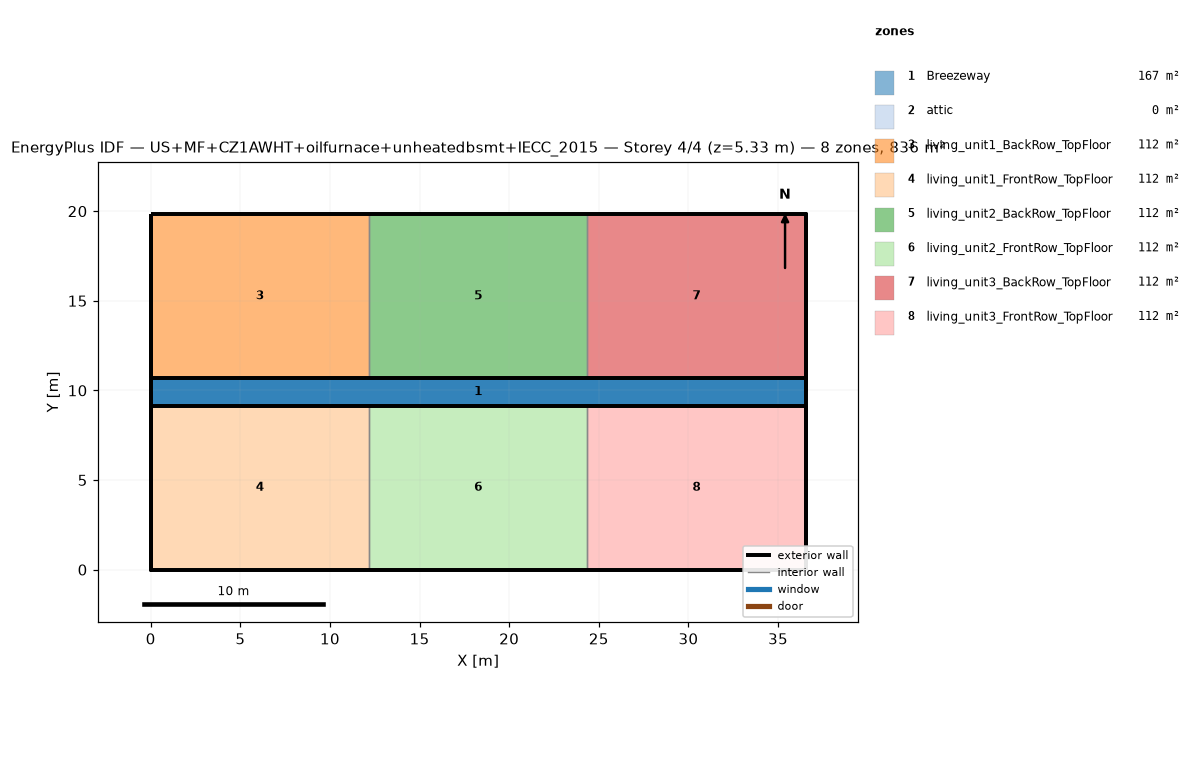
=== STOREY PLAN SPEC (per zone: floor XY polygon, exterior-wall plan segments, windows/doors) ===
zone 1: Breezeway  (167.0 m²)
  floor: (36.54, 9.16) (0.00, 9.16) (0.00, 10.68) (36.54, 10.68)
  floor: (36.54, 9.16) (0.00, 9.16) (0.00, 10.68) (36.54, 10.68)
  floor: (36.54, 9.16) (0.00, 9.16) (0.00, 10.68) (36.54, 10.68)
zone 2: attic  (0.0 m²)
  exterior wall: (36.54, 0.00) – (36.54, 19.84) – (36.54, 9.92)  [29.8 m]
  exterior wall: (0.00, 19.84) – (0.00, 0.00) – (0.00, 9.92)  [29.8 m]
zone 3: living_unit1_BackRow_TopFloor  (111.5 m²)
  floor: (12.18, 10.68) (0.00, 10.68) (0.00, 19.84) (12.18, 19.84)
  exterior wall: (12.18, 19.84) – (0.00, 19.84)  [12.2 m]
  exterior wall: (0.00, 19.84) – (0.00, 10.68)  [9.2 m]
  exterior wall: (0.00, 10.68) – (12.18, 10.68)  [12.2 m]
  interior walls: 1
zone 4: living_unit1_FrontRow_TopFloor  (111.5 m²)
  floor: (12.18, 0.00) (0.00, 0.00) (0.00, 9.16) (12.18, 9.16)
  exterior wall: (0.00, 0.00) – (12.18, 0.00)  [12.2 m]
  exterior wall: (0.00, 9.16) – (0.00, 0.00)  [9.2 m]
  exterior wall: (12.18, 9.16) – (0.00, 9.16)  [12.2 m]
  interior walls: 1
zone 5: living_unit2_BackRow_TopFloor  (111.5 m²)
  floor: (24.36, 10.68) (12.18, 10.68) (12.18, 19.84) (24.36, 19.84)
  exterior wall: (12.18, 10.68) – (24.36, 10.68)  [12.2 m]
  exterior wall: (24.36, 19.84) – (12.18, 19.84)  [12.2 m]
  interior walls: 2
zone 6: living_unit2_FrontRow_TopFloor  (111.5 m²)
  floor: (24.36, 0.00) (12.18, 0.00) (12.18, 9.16) (24.36, 9.16)
  exterior wall: (12.18, 0.00) – (24.36, 0.00)  [12.2 m]
  exterior wall: (24.36, 9.16) – (12.18, 9.16)  [12.2 m]
  interior walls: 2
zone 7: living_unit3_BackRow_TopFloor  (111.5 m²)
  floor: (36.54, 10.68) (24.36, 10.68) (24.36, 19.84) (36.54, 19.84)
  exterior wall: (36.54, 10.68) – (36.54, 19.84)  [9.2 m]
  exterior wall: (36.54, 19.84) – (24.36, 19.84)  [12.2 m]
  exterior wall: (24.36, 10.68) – (36.54, 10.68)  [12.2 m]
  interior walls: 1
zone 8: living_unit3_FrontRow_TopFloor  (111.5 m²)
  floor: (36.54, 0.00) (24.36, 0.00) (24.36, 9.16) (36.54, 9.16)
  exterior wall: (24.36, 0.00) – (36.54, 0.00)  [12.2 m]
  exterior wall: (36.54, 0.00) – (36.54, 9.16)  [9.2 m]
  exterior wall: (36.54, 9.16) – (24.36, 9.16)  [12.2 m]
  interior walls: 1

=== DERIVED (storey summary) ===
Building: US+MF+CZ1AWHT+oilfurnace+unheatedbsmt+IECC_2015
Storey: 4 of 4  (floor level z = 5.33 m)
Storey gross floor area: 836.2 m²
Zones on this storey: 8
  - Breezeway: floor 167.0 m²
  - attic: floor 0.0 m²; exterior wall 59.5 m (81.9 m²); WWR 0.0%
  - living_unit1_BackRow_TopFloor: floor 111.5 m²; exterior wall 33.5 m (86.9 m²); WWR 0.0%
  - living_unit1_FrontRow_TopFloor: floor 111.5 m²; exterior wall 33.5 m (86.9 m²); WWR 0.0%
  - living_unit2_BackRow_TopFloor: floor 111.5 m²; exterior wall 24.4 m (63.1 m²); WWR 0.0%
  - living_unit2_FrontRow_TopFloor: floor 111.5 m²; exterior wall 24.4 m (63.1 m²); WWR 0.0%
  - living_unit3_BackRow_TopFloor: floor 111.5 m²; exterior wall 33.5 m (86.9 m²); WWR 0.0%
  - living_unit3_FrontRow_TopFloor: floor 111.5 m²; exterior wall 33.5 m (86.9 m²); WWR 0.0%
Zone adjacency (shared interzone walls):
  - living_unit1_BackRow_TopFloor ↔ living_unit2_BackRow_TopFloor
  - living_unit1_FrontRow_TopFloor ↔ living_unit2_FrontRow_TopFloor
  - living_unit2_BackRow_TopFloor ↔ living_unit3_BackRow_TopFloor
  - living_unit2_FrontRow_TopFloor ↔ living_unit3_FrontRow_TopFloor